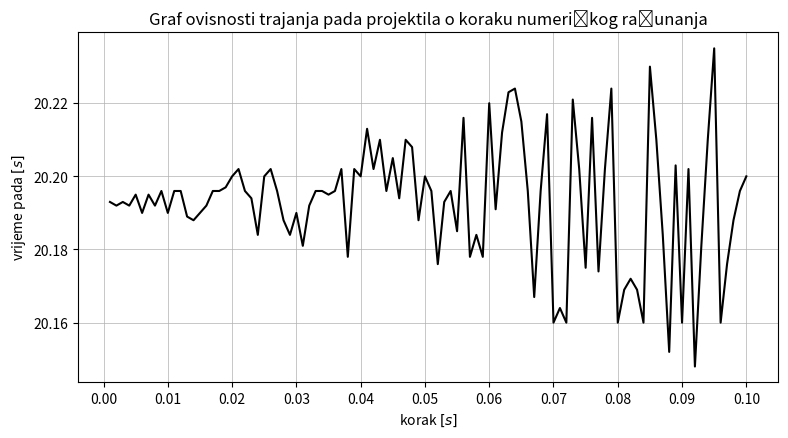

The script that saved this image:
import numpy as np
import matplotlib.pyplot as plt
import matplotlib.ticker as tick


class ProjectileDrop:
    def __init__(self):
        self.y = []
        self.x = []
        self.vx = []
        self.vy = []
        self.ax = []
        self.ay = []
        self.t = []
        self.dt = []
        
    def set_initial_conditions(self, hight, horizontal_speed, dt):
        self.y.append(hight)
        self.x.append(0)
        self.vx.append(horizontal_speed)
        self.vy.append(0)
        self.ax.append(0)
        self.ay.append(-9.81)
        self.t.append(0)
        self.dt.append(dt)

    def change_hight(self, hight):
        self.y.append(hight)
        
    def change_velocity(self, dv):
        self.vx.append(self.vx[-1]+dv)
        
    def info(self):
        print('\nvisina: {}'.format(self.y[-1]), '\nhorizontalna brzina: {}'.format(self.vx[-1]),'\n')
        
    def __move(self, dt):
        self.t.append(self.t[-1]+dt)
        self.vx.append(self.vx[-1]+self.ax[-1]*dt)
        self.vy.append(self.vy[-1]+self.ay[-1]*dt)
        self.x.append(self.x[-1]+self.vx[-1]*dt)
        self.y.append(self.y[-1]+self.vy[-1]*dt)
        return self.x, self.y, self.vx, self.vy, self.ax, self.ay, self.t
        
    def reset(self):
        self.__init__()
        
    def plot_x_y(self, hight, starting_speed, dt):
        self.set_initial_conditions(hight, starting_speed, dt)
        while self.y[-1] >= 0:
           self.__move(dt)
        fig = plt.figure(figsize=(10,5), dpi=100)
        axes = fig.add_axes([0.2, 0.2, 0.7, 0.7])
        axes.plot(self.x, self.y, 'r')
        axes.set_xlabel('x | $[m]$')
        axes.set_ylabel('y | $[m]$')
        axes.set_title('x-y graf gibanja')
        axes.grid(lw=0.5)
        return plt.show()
    
    def plot_vy_t(self, hight, starting_speed, dt=0.005):
        self.set_initial_conditions(hight, starting_speed, dt)
        while self.y[-1] >= 0:
               self.__move(dt)
        fig = plt.figure(figsize=(10,5), dpi=100)
        axes = fig.add_axes([0.2, 0.2, 0.7, 0.7])
        axes.plot(self.t, self.vy, 'r')
        axes.set_xlabel('t | $[m]$')
        axes.set_ylabel('v_y | $[m/s]$')
        axes.set_title('vy-t graf gibanja')
        axes.grid(lw=0.5)
        return plt.show()
    
    def time_to_fall(self, dt):
        while self.y[-1] >= 0:
            self.__move(dt)
        return self.t[-1]
    
    



h = 2000
vx = 200
vremenski_korak = []
vrijeme_pada = []

pro = ProjectileDrop()

dt = np.linspace(0.001, 0.1, 100)

for i in range(len(dt)):
    vremenski_korak.append(dt[i])
    pro.set_initial_conditions(h, vx, dt[i])
    vrijeme_pada.append(pro.time_to_fall(dt[i]))
    pro.reset()
    
fig = plt.figure(figsize=(10,5), dpi=100)
axes = fig.add_axes([0.2, 0.2, 0.7, 0.7])
axes.plot(vremenski_korak, vrijeme_pada, 'k')
axes.set_xlabel('korak $[s]$')
axes.set_ylabel('vrijeme pada $[s]$')
axes.set_title('Graf ovisnosti trajanja pada projektila o koraku numeričkog računanja')
axes.xaxis.set_major_locator(tick.MultipleLocator(0.01))
axes.grid(lw=0.5)
plt.show()
    
    